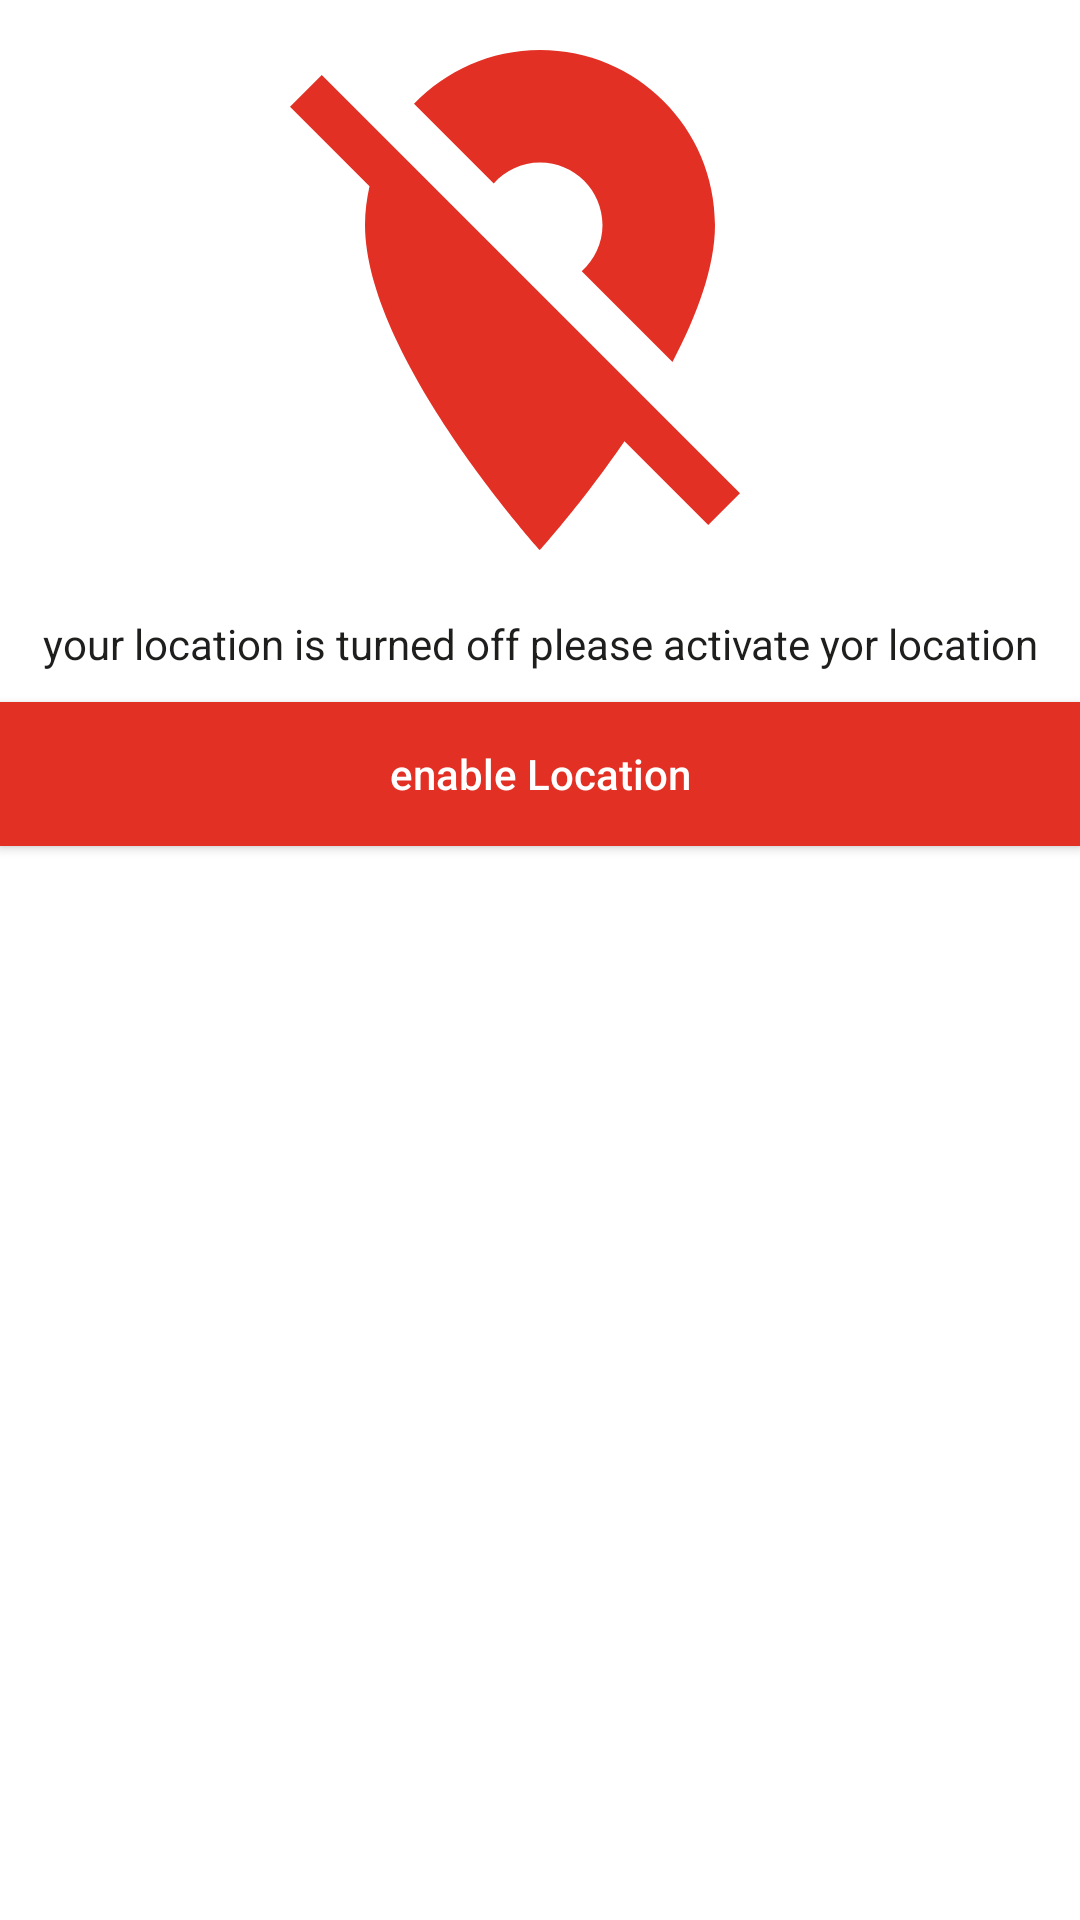

This screen was rendered from an Android layout file. Write that file and the resources it references.
<!-- AndroidManifest.xml: application theme Theme.MalcooTask1 -->
<!-- res/layout/layout_location_bottonsheet.xml -->
<?xml version="1.0" encoding="utf-8"?>
<layout xmlns:android="http://schemas.android.com/apk/res/android"
    xmlns:app="http://schemas.android.com/apk/res-auto">

    <data>

    </data>

    <androidx.constraintlayout.widget.ConstraintLayout
        android:layout_width="match_parent"
        android:layout_height="wrap_content">

        <ImageView
            android:layout_width="200dp"
            android:layout_height="200dp"
            android:id="@+id/logo"
            android:src="@drawable/ic_baseline_location_off_24"
            app:layout_constraintTop_toTopOf="parent"
            app:layout_constraintStart_toStartOf="parent"
            app:layout_constraintEnd_toEndOf="parent"
            />

        <androidx.appcompat.widget.AppCompatTextView
            android:layout_width="match_parent"
            android:layout_height="wrap_content"
            android:id="@+id/message"
            android:text="@string/activate_location_message"
            android:textColor="#1E1E1D"
            android:padding="5dp"
            android:gravity="center"
            app:layout_constraintTop_toBottomOf="@id/logo"
            />

        <androidx.appcompat.widget.AppCompatButton
            android:layout_width="match_parent"
            android:layout_height="wrap_content"
            android:id="@+id/activateLocation"
            android:background="#E33024"
            android:text="enable Location"
            android:textColor="@color/white"
            android:textAllCaps="false"
            app:layout_constraintTop_toBottomOf="@id/message"
            android:layout_marginTop="5dp"

            />

    </androidx.constraintlayout.widget.ConstraintLayout>
</layout>
<!-- resources referenced by this layout -->
<resources>
  <color name="white">#FFFFFFFF</color>
  <!-- drawable ic_baseline_location_off_24 (drawable) -->
  <vector android:height="24dp" android:tint="#E33024"
      android:viewportHeight="24" android:viewportWidth="24"
      android:width="24dp" xmlns:android="http://schemas.android.com/apk/res/android">
      <path android:fillColor="@android:color/white" android:pathData="M12,6.5c1.38,0 2.5,1.12 2.5,2.5 0,0.74 -0.33,1.39 -0.83,1.85l3.63,3.63c0.98,-1.86 1.7,-3.8 1.7,-5.48 0,-3.87 -3.13,-7 -7,-7 -1.98,0 -3.76,0.83 -5.04,2.15l3.19,3.19c0.46,-0.52 1.11,-0.84 1.85,-0.84zM16.37,16.1l-4.63,-4.63 -0.11,-0.11L3.27,3 2,4.27l3.18,3.18C5.07,7.95 5,8.47 5,9c0,5.25 7,13 7,13s1.67,-1.85 3.38,-4.35L18.73,21 20,19.73l-3.63,-3.63z"/>
  </vector>
  <string name="activate_location_message">your location is turned off please activate yor location</string>
  <style name="Theme.MalcooTask1" parent="Theme.MaterialComponents.DayNight.NoActionBar">
          
          <item name="colorPrimary">@color/purple_500</item>
          <item name="colorPrimaryVariant">@color/purple_700</item>
          <item name="colorOnPrimary">@color/white</item>
          
          <item name="colorSecondary">@color/teal_200</item>
          <item name="colorSecondaryVariant">@color/teal_700</item>
          <item name="colorOnSecondary">@color/black</item>
          
          <item name="android:statusBarColor" tools:targetApi="l">?attr/colorPrimaryVariant</item>
          
      </style>
  <color name="purple_500">#FF6200EE</color>
  <color name="purple_700">#FF3700B3</color>
  <color name="teal_200">#FF03DAC5</color>
  <color name="teal_700">#FF018786</color>
  <color name="black">#FF000000</color>
</resources>
